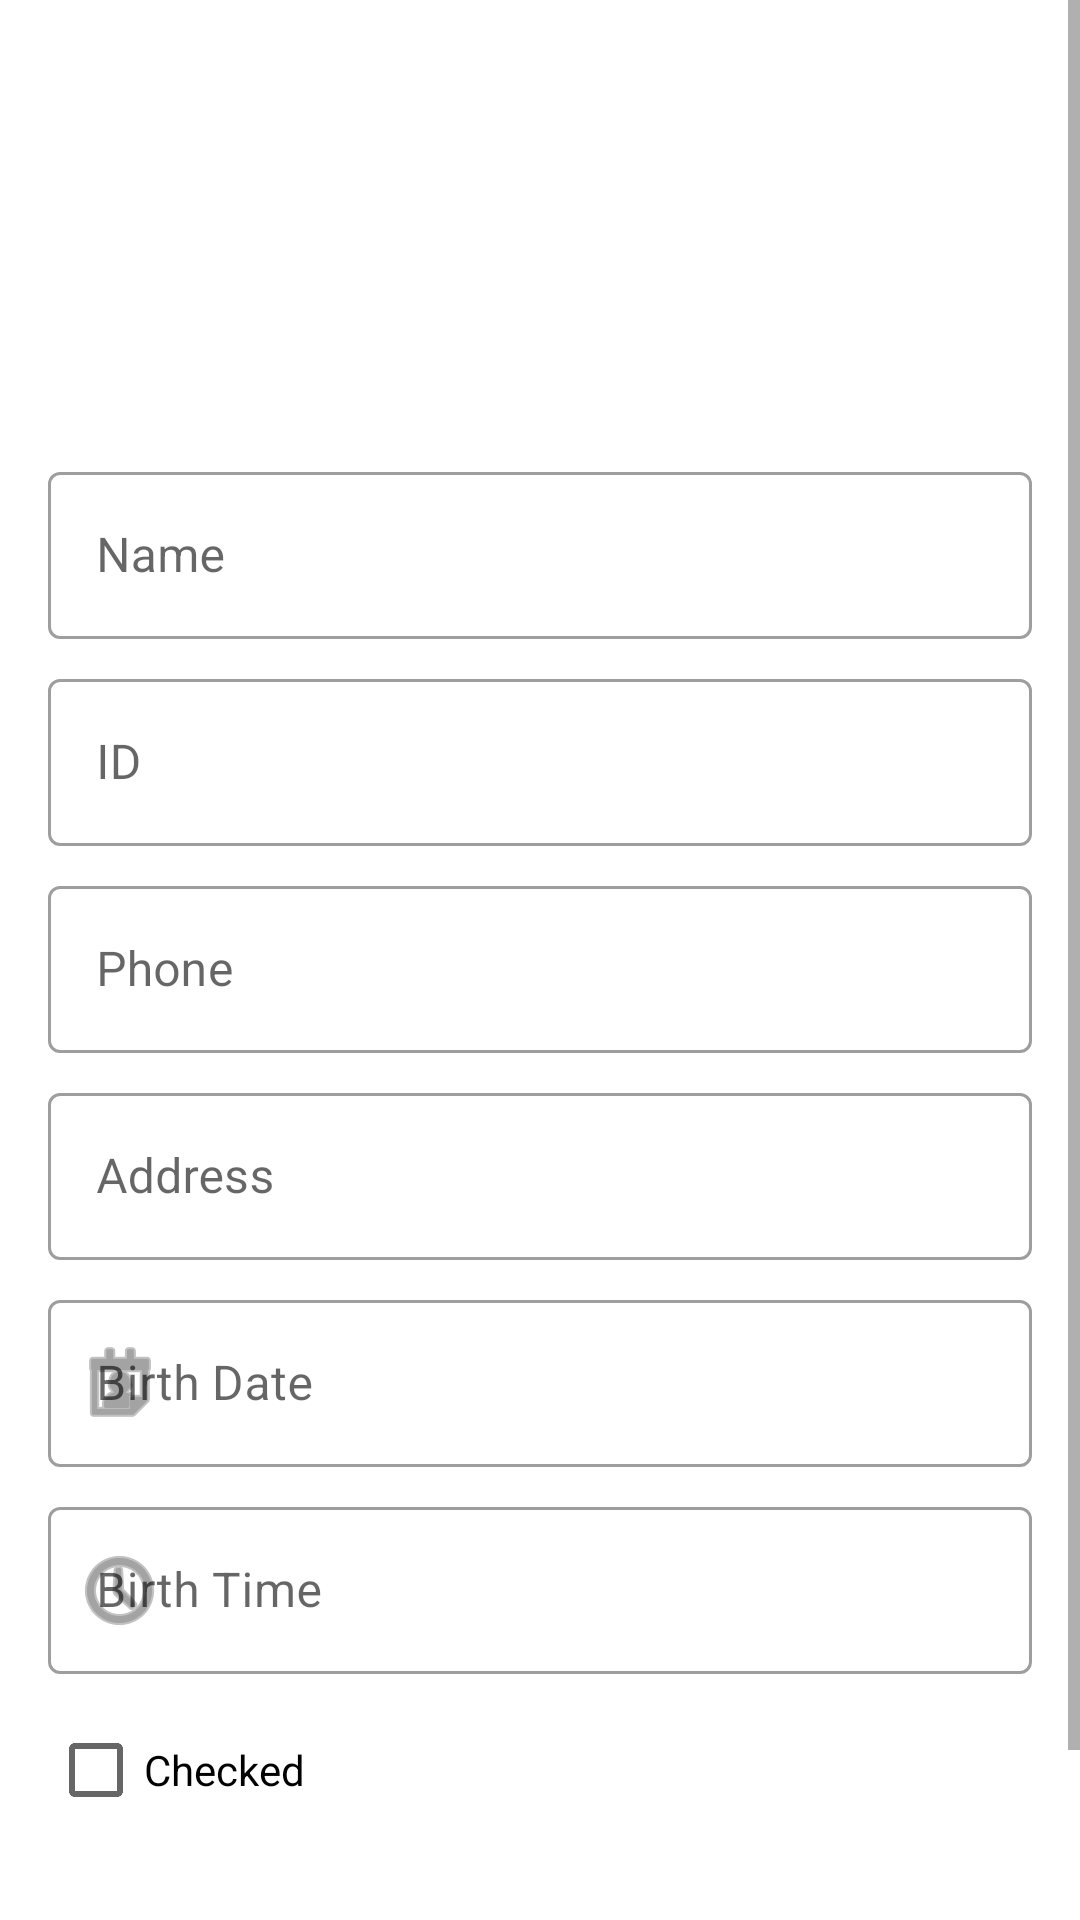

Layout XML and referenced resources for this Android screen:
<!-- AndroidManifest.xml: application theme Theme.Studentsapp -->
<!-- res/layout/fragment_add_student.xml -->
<?xml version="1.0" encoding="utf-8"?>
<ScrollView xmlns:android="http://schemas.android.com/apk/res/android"
    xmlns:app="http://schemas.android.com/apk/res-auto"
    android:layout_width="match_parent"
    android:layout_height="match_parent">

    <LinearLayout
        android:layout_width="match_parent"
        android:layout_height="wrap_content"
        android:orientation="vertical"
        android:padding="16dp">

        <ImageView
            android:id="@+id/add_student_image"
            android:layout_width="120dp"
            android:layout_height="120dp"
            android:layout_gravity="center"
            android:src="@drawable/avatar"
            android:scaleType="centerCrop"
            android:contentDescription="@string/desc_student_image" />

        <com.google.android.material.textfield.TextInputLayout
            style="@style/Widget.MaterialComponents.TextInputLayout.OutlinedBox"
            android:layout_width="match_parent"
            android:layout_height="wrap_content"
            android:layout_marginTop="16dp"
            android:hint="@string/label_name">
            <com.google.android.material.textfield.TextInputEditText
                android:id="@+id/add_student_name"
                android:layout_width="match_parent"
                android:layout_height="wrap_content"
                android:inputType="textPersonName" />
        </com.google.android.material.textfield.TextInputLayout>

        <com.google.android.material.textfield.TextInputLayout
            style="@style/Widget.MaterialComponents.TextInputLayout.OutlinedBox"
            android:layout_width="match_parent"
            android:layout_height="wrap_content"
            android:layout_marginTop="8dp"
            android:hint="@string/label_id">
            <com.google.android.material.textfield.TextInputEditText
                android:id="@+id/add_student_id"
                android:layout_width="match_parent"
                android:layout_height="wrap_content"
                android:inputType="number" />
        </com.google.android.material.textfield.TextInputLayout>

        <com.google.android.material.textfield.TextInputLayout
            style="@style/Widget.MaterialComponents.TextInputLayout.OutlinedBox"
            android:layout_width="match_parent"
            android:layout_height="wrap_content"
            android:layout_marginTop="8dp"
            android:hint="@string/label_phone">
            <com.google.android.material.textfield.TextInputEditText
                android:id="@+id/add_student_phone"
                android:layout_width="match_parent"
                android:layout_height="wrap_content"
                android:inputType="phone" />
        </com.google.android.material.textfield.TextInputLayout>

        <com.google.android.material.textfield.TextInputLayout
            style="@style/Widget.MaterialComponents.TextInputLayout.OutlinedBox"
            android:layout_width="match_parent"
            android:layout_height="wrap_content"
            android:layout_marginTop="8dp"
            android:hint="@string/label_address">
            <com.google.android.material.textfield.TextInputEditText
                android:id="@+id/add_student_address"
                android:layout_width="match_parent"
                android:layout_height="wrap_content"
                android:inputType="textPostalAddress" />
        </com.google.android.material.textfield.TextInputLayout>

        <com.google.android.material.textfield.TextInputLayout
            style="@style/Widget.MaterialComponents.TextInputLayout.OutlinedBox"
            android:layout_width="match_parent"
            android:layout_height="wrap_content"
            android:layout_marginTop="8dp"
            android:hint="@string/label_birth_date"
            app:startIconDrawable="@android:drawable/ic_menu_my_calendar">
            <com.google.android.material.textfield.TextInputEditText
                android:id="@+id/add_student_birth_date"
                android:layout_width="match_parent"
                android:layout_height="wrap_content"
                android:focusable="false"
                android:clickable="true"
                android:inputType="none" />
        </com.google.android.material.textfield.TextInputLayout>

        <com.google.android.material.textfield.TextInputLayout
            style="@style/Widget.MaterialComponents.TextInputLayout.OutlinedBox"
            android:layout_width="match_parent"
            android:layout_height="wrap_content"
            android:layout_marginTop="8dp"
            android:hint="@string/label_birth_time"
            app:startIconDrawable="@android:drawable/ic_menu_recent_history">
            <com.google.android.material.textfield.TextInputEditText
                android:id="@+id/add_student_birth_time"
                android:layout_width="match_parent"
                android:layout_height="wrap_content"
                android:focusable="false"
                android:clickable="true"
                android:inputType="none" />
        </com.google.android.material.textfield.TextInputLayout>

        <CheckBox
            android:id="@+id/add_student_check"
            android:layout_width="wrap_content"
            android:layout_height="wrap_content"
            android:minHeight="48dp"
            android:text="@string/label_checked"
            android:layout_marginTop="8dp" />

        <LinearLayout
            android:layout_width="match_parent"
            android:layout_height="wrap_content"
            android:orientation="horizontal"
            android:layout_marginTop="24dp"
            android:gravity="center">

            <Button
                android:id="@+id/add_student_cancel_btn"
                style="@style/Widget.MaterialComponents.Button.TextButton"
                android:layout_width="0dp"
                android:layout_height="wrap_content"
                android:layout_weight="1"
                android:text="@string/btn_cancel"
                android:layout_marginEnd="8dp" />

            <Button
                android:id="@+id/add_student_save_btn"
                android:layout_width="0dp"
                android:layout_height="wrap_content"
                android:layout_weight="1"
                android:text="@string/btn_save" />
        </LinearLayout>
    </LinearLayout>
</ScrollView>
<!-- resources referenced by this layout -->
<resources>
  <string name="btn_cancel">CANCEL</string>
  <string name="btn_save">SAVE</string>
  <string name="desc_student_image">Student Image</string>
  <string name="label_address">Address</string>
  <string name="label_birth_date">Birth Date</string>
  <string name="label_birth_time">Birth Time</string>
  <string name="label_checked">Checked</string>
  <string name="label_id">ID</string>
  <string name="label_name">Name</string>
  <string name="label_phone">Phone</string>
  <style name="Theme.Studentsapp" parent="Theme.MaterialComponents.DayNight.DarkActionBar">
          
          <item name="colorPrimary">@color/purple_500</item>
          <item name="colorPrimaryVariant">@color/purple_700</item>
          <item name="colorOnPrimary">@color/white</item>
          
          <item name="colorSecondary">@color/teal_200</item>
          <item name="colorSecondaryVariant">@color/teal_700</item>
          <item name="colorOnSecondary">@color/black</item>
          
          <item name="android:statusBarColor">?attr/colorPrimaryVariant</item>
      </style>
  <!-- not gathered from this repository: default colours our renderer supplied (Android Studio template values) -->
  <color name="purple_500">#FF6200EE</color>
  <color name="purple_700">#FF3700B3</color>
  <color name="teal_200">#FF03DAC5</color>
  <color name="teal_700">#FF018786</color>
  <color name="black">#FF000000</color>
  <color name="white">#FFFFFFFF</color>
</resources>
